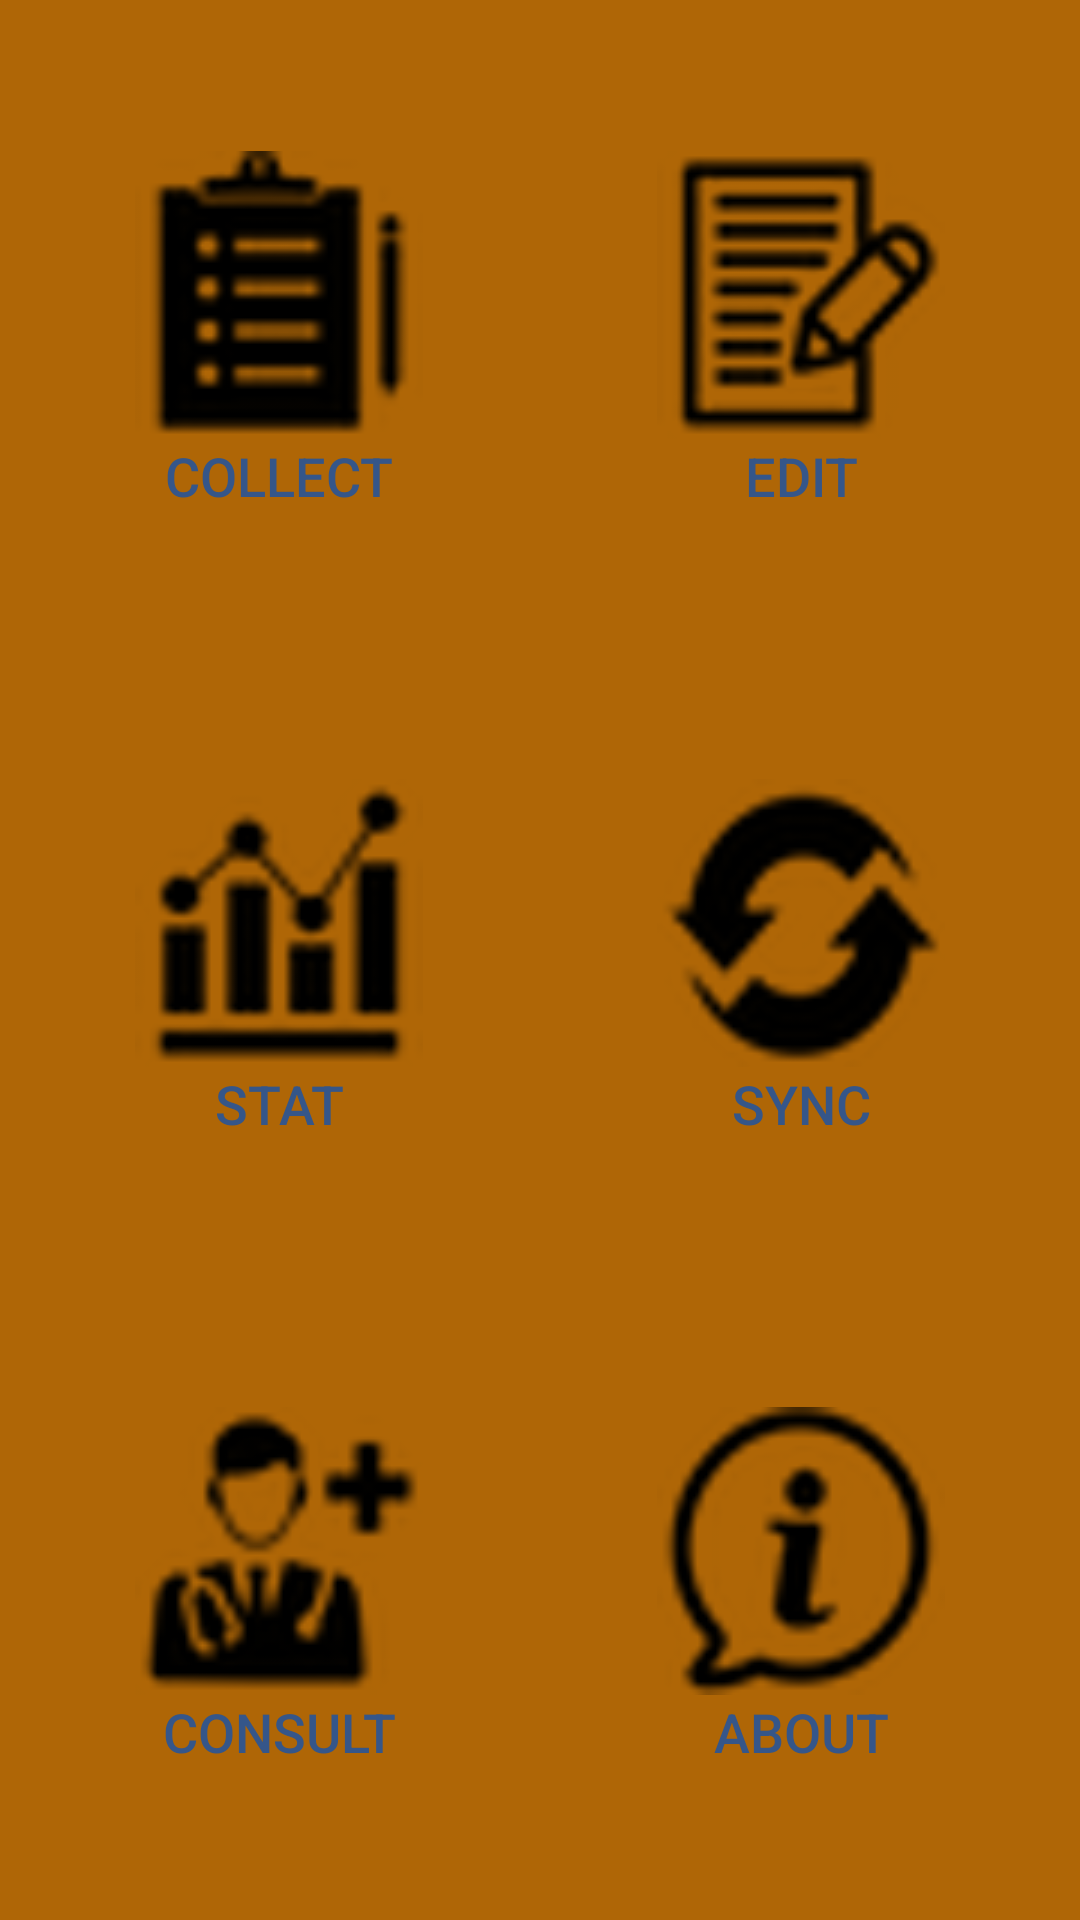

Produce the Android XML layout that renders to this screen, including the resource entries it uses.
<!-- AndroidManifest.xml: application theme AppTheme -->
<!-- res/layout/activity_in.xml -->
<?xml version="1.0" encoding="utf-8"?>
<RelativeLayout xmlns:android="http://schemas.android.com/apk/res/android"
    xmlns:tools="http://schemas.android.com/tools"
    android:id="@+id/activity_in"
    android:layout_width="match_parent"
    android:layout_height="match_parent"
    android:background="@color/primary_darker"
    tools:context="com.synapsehub.medicollect.InActivity">



    <LinearLayout
        android:orientation="vertical"
        android:layout_width="fill_parent"
        android:layout_height="fill_parent"
        android:padding="6dip"
        android:layout_alignParentBottom="true">
        <LinearLayout
            android:orientation="horizontal"
            android:layout_width="fill_parent"
            android:layout_height="wrap_content"
            android:layout_weight="1">
            <Button android:id="@+id/home_btn_feature1"
                style="@style/HomeButton"
                android:onClick="onClickFeature"
                android:text="@string/title_entry1"
                android:drawableTop="@drawable/collect"/>
            <Button android:id="@+id/home_btn_feature2"
                style="@style/HomeButton"
                android:onClick="onClickFeature"
                android:text="@string/title_entry2"
                android:drawableTop="@drawable/edit"/>
        </LinearLayout>

        <LinearLayout
            android:orientation="horizontal"
            android:layout_width="fill_parent"
            android:layout_height="wrap_content"
            android:layout_weight="1">
            <Button android:id="@+id/home_btn_feature3"
                style="@style/HomeButton"
                android:onClick="onClickFeature"
                android:text="@string/title_entry3"
                android:drawableTop="@drawable/stat"/>
            <Button android:id="@+id/home_btn_feature4"
                style="@style/HomeButton"
                android:onClick="onClickFeature"
                android:text="@string/title_entry4"
                android:drawableTop="@drawable/sync"/>
        </LinearLayout>

        <LinearLayout
            android:orientation="horizontal"
            android:layout_width="fill_parent"
            android:layout_height="wrap_content"
            android:layout_weight="1">
            <Button android:id="@+id/home_btn_feature5"
                style="@style/HomeButton"
                android:onClick="onClickFeature"
                android:text="@string/title_entry5"
                android:drawableTop="@drawable/consult"/>
            <Button android:id="@+id/home_btn_feature6"
                style="@style/HomeButton"
                android:onClick="onClickFeature"
                android:text="@string/title_entry6"
                android:drawableTop="@drawable/about"/>
        </LinearLayout>

    </LinearLayout>




</RelativeLayout>
<!-- resources referenced by this layout -->
<resources>
  <color name="primary_darker">#af6606</color>
  <!-- drawable about: png bitmap (drawable, 10265 bytes) -->
  <!-- drawable collect: png bitmap (drawable, 8168 bytes) -->
  <!-- drawable consult: png bitmap (drawable, 9547 bytes) -->
  <!-- drawable edit: png bitmap (drawable, 9211 bytes) -->
  <!-- drawable stat: png bitmap (drawable, 8472 bytes) -->
  <!-- drawable sync: png bitmap (drawable, 10074 bytes) -->
  <string name="title_entry1">Collect</string>
  <string name="title_entry2">Edit</string>
  <string name="title_entry3">Stat</string>
  <string name="title_entry4">Sync</string>
  <string name="title_entry5">Consult</string>
  <string name="title_entry6">About</string>
  <style name="HomeButton">
          <item name="android:layout_gravity">center_vertical</item>
          <item name="android:layout_width">fill_parent</item>
          <item name="android:layout_height">wrap_content</item>
          <item name="android:layout_weight">1</item>
          <item name="android:gravity">center_horizontal</item>
          <item name="android:textSize">@dimen/text_size_medium</item>
          <item name="android:textStyle">normal</item>
          <item name="android:textColor">@color/foreground1</item>
          <item name="android:background">@null</item>
      </style>
  <style name="AppTheme" parent="Theme.AppCompat.Light.NoActionBar">
          
          <item name="colorPrimary">@color/ColorPrimary</item>
          <item name="colorPrimaryDark">@color/ColorPrimaryDark</item>
          <item name="colorAccent">@color/primary_darker</item>
      </style>
  <dimen name="text_size_medium">18sp</dimen>
  <color name="foreground1">#ff355689</color>
  <color name="ColorPrimary">#e38a15</color>
  <color name="ColorPrimaryDark">#c2730a</color>
</resources>
